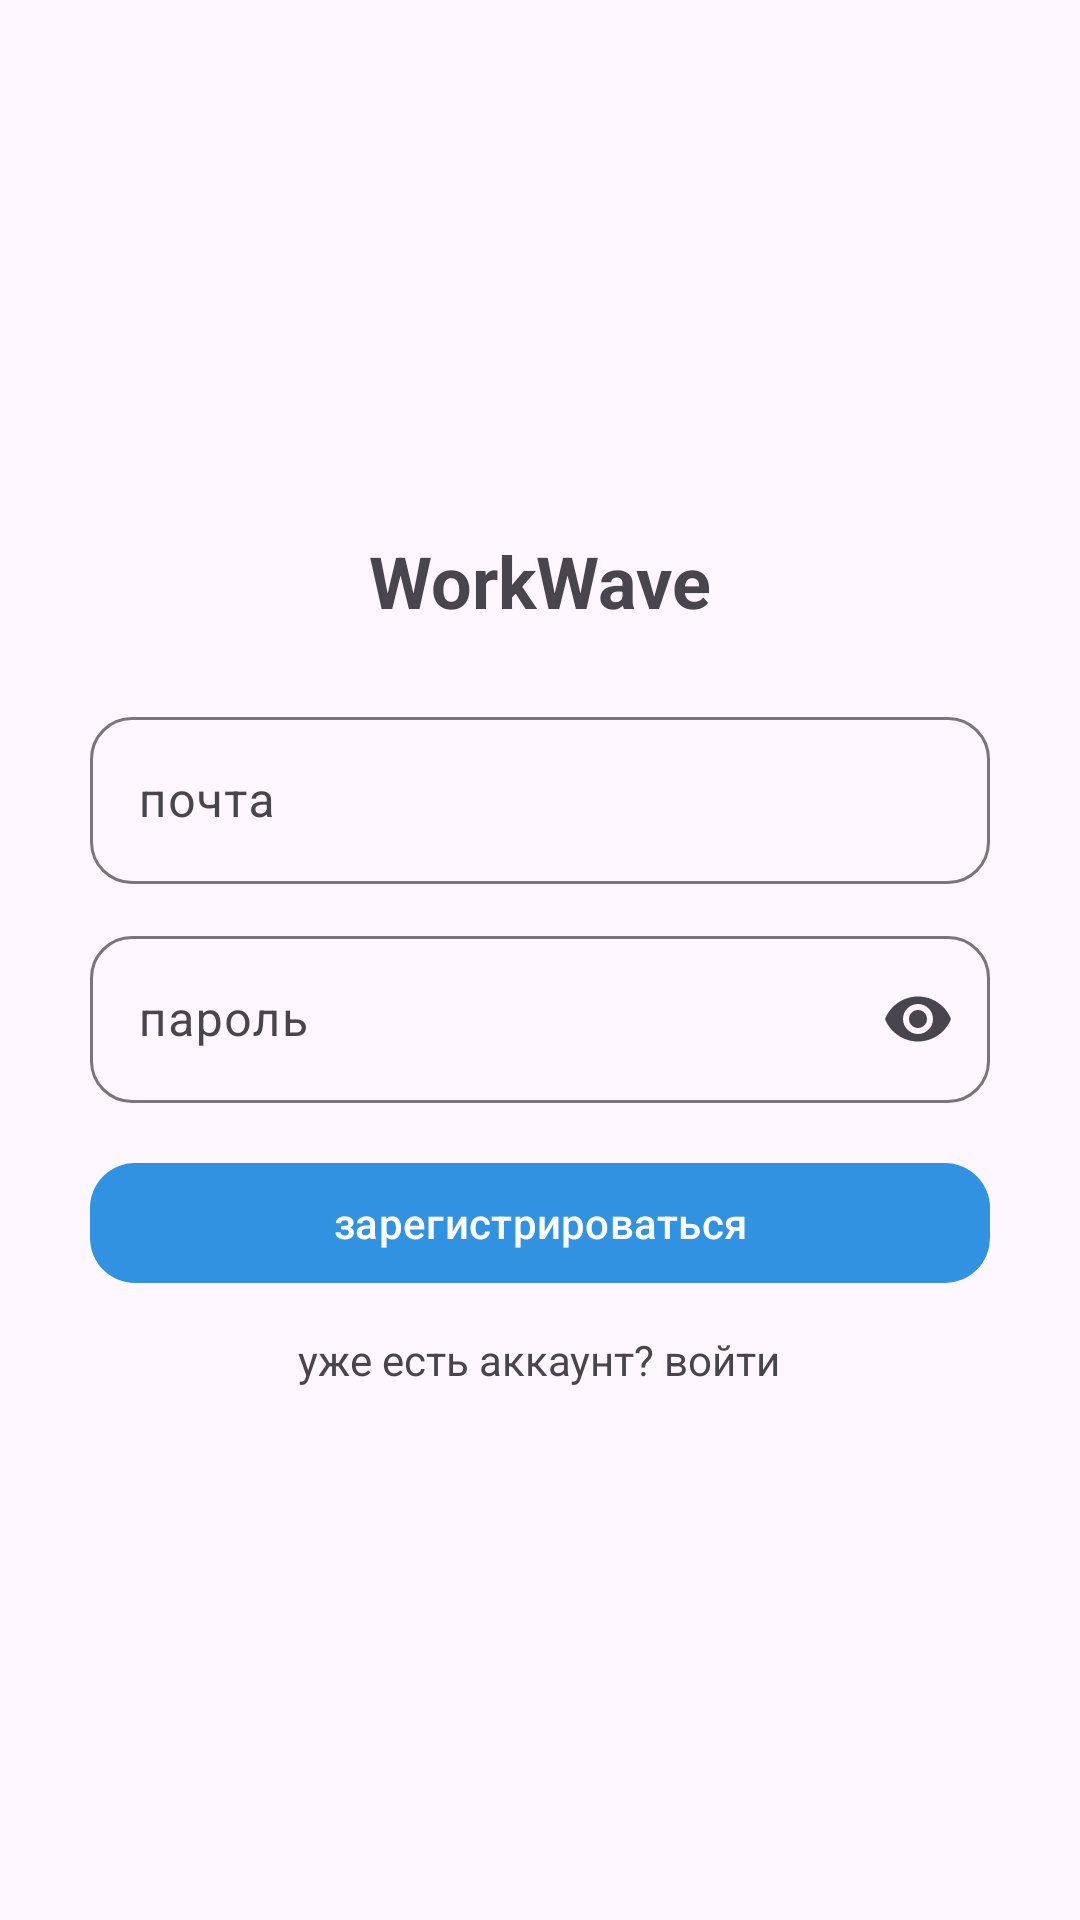

Produce the Android XML layout that renders to this screen, including the resource entries it uses.
<!-- AndroidManifest.xml: application theme Theme.WorkWave -->
<!-- res/layout/activity_register.xml -->
<?xml version="1.0" encoding="utf-8"?>
<LinearLayout xmlns:android="http://schemas.android.com/apk/res/android"
    xmlns:app="http://schemas.android.com/apk/res-auto"
    android:orientation="vertical"
    android:padding="24dp"
    android:gravity="center"
    android:layout_width="match_parent"
    android:layout_height="match_parent">

    <TextView
        android:text="WorkWave"
        android:textSize="24sp"
        android:textStyle="bold"
        android:layout_marginBottom="24dp"
        android:layout_width="wrap_content"
        android:layout_height="wrap_content"/>

    <com.google.android.material.textfield.TextInputLayout
        android:id="@+id/tilEmail"
        android:layout_width="300dp"
        android:layout_height="wrap_content"
        app:boxCornerRadiusTopStart="14dp"
        app:boxCornerRadiusTopEnd="14dp"
        app:boxCornerRadiusBottomStart="14dp"
        app:boxCornerRadiusBottomEnd="14dp">
        <com.google.android.material.textfield.TextInputEditText
            android:id="@+id/etEmail"
            android:hint="почта"
            android:inputType="textEmailAddress"
            android:layout_width="match_parent"
            android:layout_height="wrap_content"/>
    </com.google.android.material.textfield.TextInputLayout>

    <com.google.android.material.textfield.TextInputLayout
        android:id="@+id/tilPassword"
        android:layout_width="300dp"
        android:layout_height="wrap_content"
        android:layout_marginTop="12dp"
        app:boxCornerRadiusTopStart="14dp"
        app:boxCornerRadiusTopEnd="14dp"
        app:boxCornerRadiusBottomStart="14dp"
        app:boxCornerRadiusBottomEnd="14dp"
        app:endIconMode="password_toggle">
        <com.google.android.material.textfield.TextInputEditText
            android:id="@+id/etPassword"
            android:hint="пароль"
            android:inputType="textPassword"
            android:layout_width="match_parent"
            android:layout_height="wrap_content"/>
    </com.google.android.material.textfield.TextInputLayout>

    <com.google.android.material.button.MaterialButton
        android:id="@+id/btnRegister"
        android:text="зарегистрироваться"
        style="@style/WorkWave.BlueRoundedButton"
        android:layout_marginTop="16dp"
        android:layout_width="300dp"
        android:layout_height="wrap_content"/>

    <TextView
        android:id="@+id/tvAlready"
        android:text="уже есть аккаунт? войти"
        android:layout_marginTop="12dp"
        android:layout_width="wrap_content"
        android:layout_height="wrap_content"/>

</LinearLayout>
<!-- resources referenced by this layout -->
<resources>
  <style name="WorkWave.BlueRoundedButton" parent="Widget.Material3.Button">
          <item name="shapeAppearanceOverlay">@style/WorkWave.BlueRoundedButton</item>
          <item name="backgroundTint">#3192E2</item>
          <item name="android:textColor">@android:color/white</item>
          <item name="android:textAllCaps">false</item>
          <item name="cornerFamily">rounded</item>
          <item name="cornerSize">15dp</item>
      </style>
  <style name="Theme.WorkWave" parent="Base.Theme.WorkWave" />
  <style name="Base.Theme.WorkWave" parent="Theme.Material3.DayNight.NoActionBar">
          
          
      </style>
</resources>
